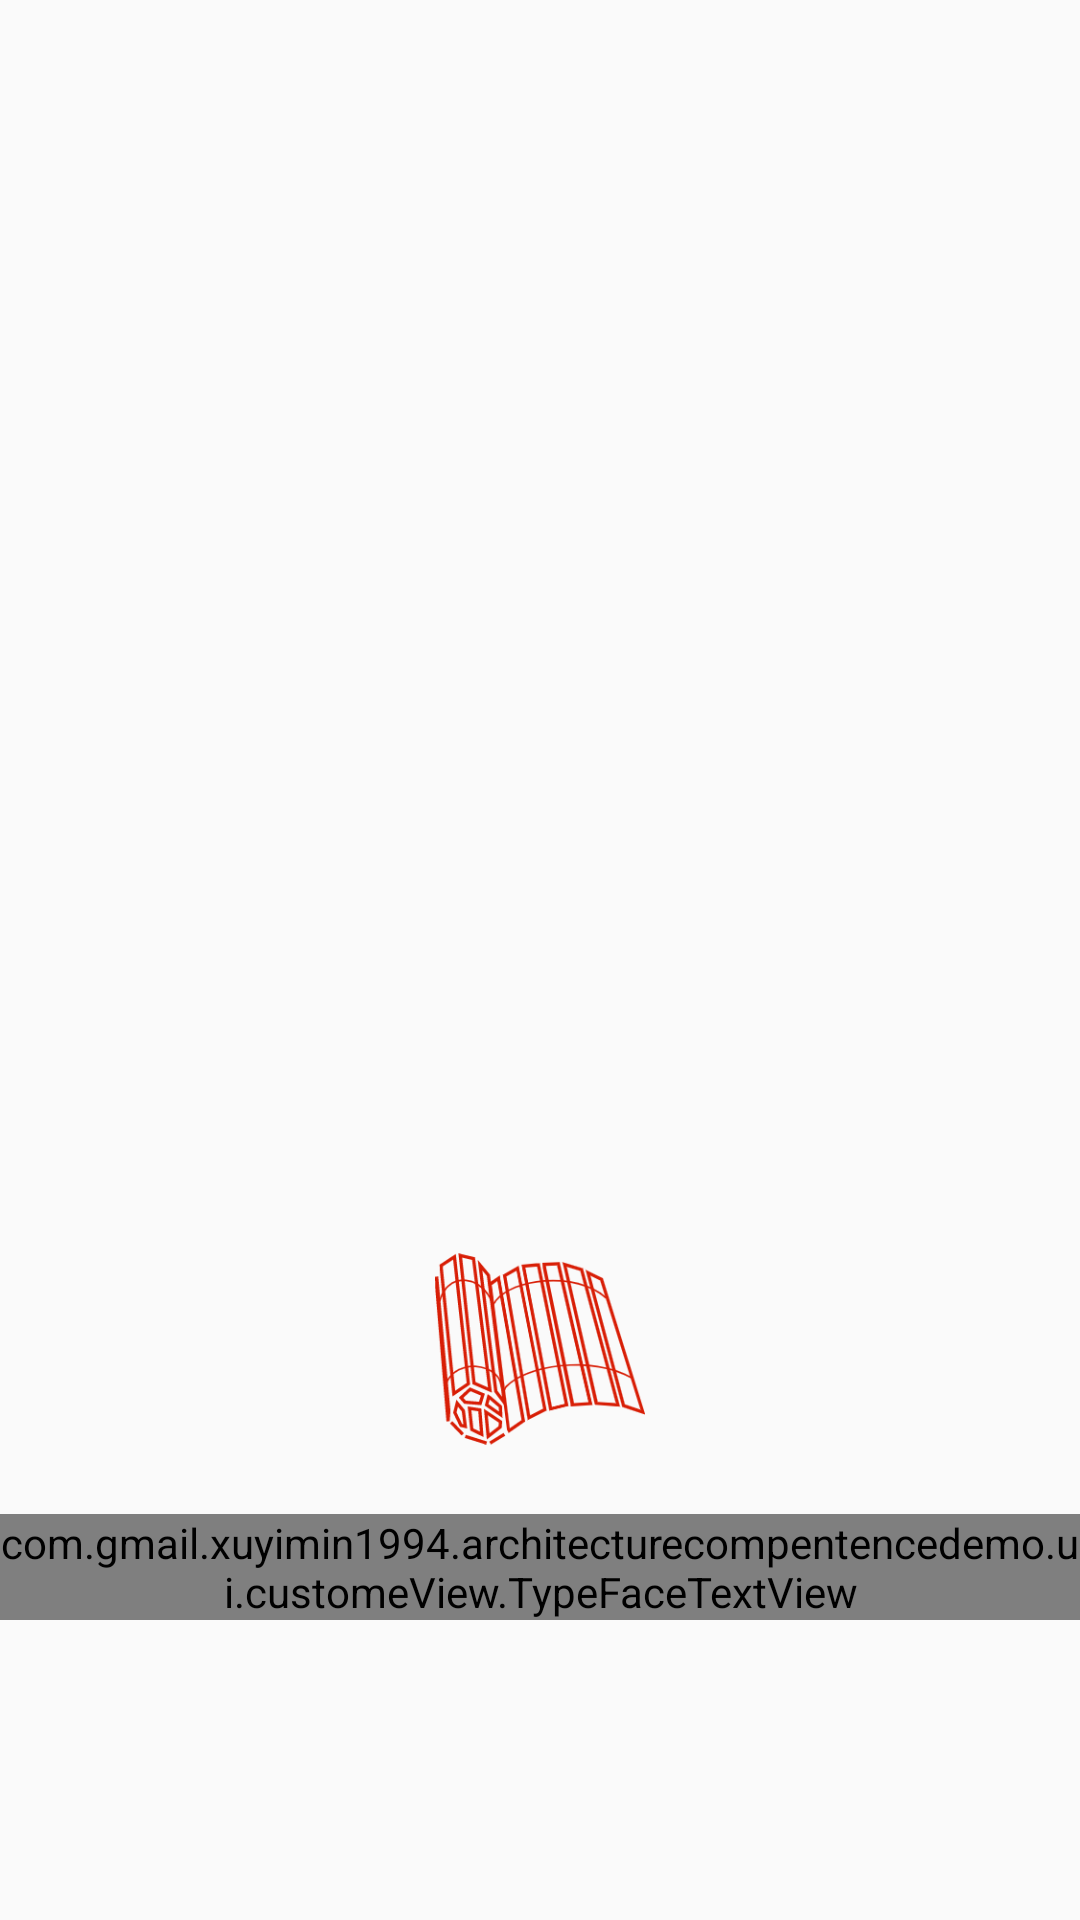

Android layout source for this screen:
<!-- AndroidManifest.xml: application theme AppTheme -->
<!-- res/layout/activity_set_up.xml -->
<?xml version="1.0" encoding="utf-8"?>
<RelativeLayout
    xmlns:android="http://schemas.android.com/apk/res/android"
    xmlns:tools="http://schemas.android.com/tools"
    android:layout_width="match_parent"
    android:layout_height="match_parent"
    tools:context=".ui.SetUpActivity">

    <ImageView
        android:id="@+id/image"
        android:layout_width="70dp"
        android:layout_height="70dp"
        android:src="@mipmap/icon"
        android:layout_above="@+id/text"
        android:layout_centerHorizontal="true"
        />

    <com.gmail.xuyimin1994.architecturecompentencedemo.ui.customeView.TypeFaceTextView
       android:id="@+id/text"
        android:layout_marginBottom="100dp"
        android:layout_alignParentBottom="true"
        android:layout_marginTop="20dp"
        android:textStyle="bold"
        android:textColor="#515151"
        android:textSize="20sp"
        android:layout_width="wrap_content"
        android:layout_height="wrap_content"
        android:text="@string/app_name"
        android:layout_centerInParent="true"
        />


</RelativeLayout>
<!-- resources referenced by this layout -->
<resources>
  <!-- mipmap icon: png bitmap (mipmap-xhdpi, 30899 bytes) -->
  <string name="app_name">ArchitectureCompentenceDemo</string>
  <style name="AppTheme" parent="Theme.AppCompat.Light.NoActionBar">
  
          
          <item name="colorPrimary">@color/colorPrimary</item>
          <item name="colorPrimaryDark">@color/colorPrimaryDark</item>
          <item name="colorAccent">@color/colorAccent</item>
          <item name="android:windowContentTransitions">true</item>
      </style>
  <color name="colorPrimary">#3F51B5</color>
  <color name="colorPrimaryDark">#303F9F</color>
  <color name="colorAccent">#FF4081</color>
</resources>
